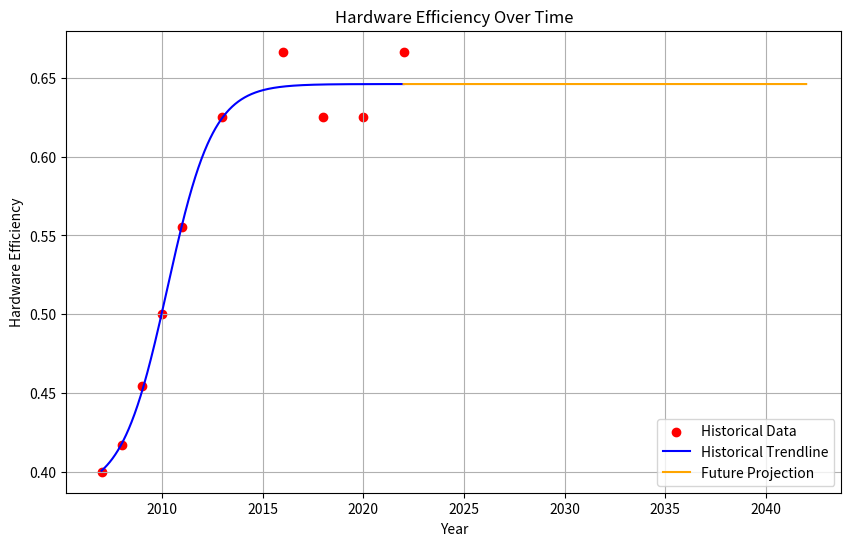

Write Python code to recreate this figure.
import numpy as np
import matplotlib.pyplot as plt
from scipy.optimize import curve_fit

# Data
years = np.array([2007, 2008, 2009, 2010, 2011, 2013, 2016, 2018, 2020, 2022])
pue = np.array([2.5, 2.4, 2.2, 2.0, 1.8, 1.6, 1.5, 1.6, 1.6, 1.5])
eff = 1 / pue

# Logistic regression function (flexible asymptotes)
def logistic(years, E_a0, E_a1, alpha_a, beta_a):
    return E_a0 + E_a1 / (1 + np.exp(-alpha_a * (years - beta_a)))

# Perform regression with new bounds
initial_guess = [0.4, 0.3, 0.1, 2015]  # Initial guesses: [E_a0, E_a1, alpha_a, beta_a]
bounds = ([0, 0, 0, 2000], [1, 1, 5, 2100])  # Bounds for parameters
par, covariance = curve_fit(logistic, years, eff, p0=initial_guess, bounds=bounds)

# Extract fitted parameters
E_a0, E_a1, alpha_a, beta_a = par

# Historical fit
years_fit = np.linspace(min(years), max(years), 1000)
eff_fit = logistic(years_fit, E_a0, E_a1, alpha_a, beta_a)

# Projection for 20 years into the future
future_years = np.linspace(max(years), max(years) + 20, 1000)
future_eff_fit = logistic(future_years, E_a0, E_a1, alpha_a, beta_a)

# Plot
plt.figure(figsize=(10, 6))
plt.scatter(years, eff, color='red', label='Historical Data')  # Historical data points
plt.plot(years_fit, eff_fit, color='blue', label='Historical Trendline')  # Historical trendline
plt.plot(future_years, future_eff_fit, color='orange', label='Future Projection')  # Future projection

# Add titles and labels
plt.title('Hardware Efficiency Over Time')
plt.xlabel('Year')
plt.ylabel('Hardware Efficiency')
plt.legend()
plt.grid(True)
plt.show()

# Print fitted coefficients
print(f"Fitted coefficients:\n E_a0 = {E_a0:.4f}, E_a1 = {E_a1:.4f}, alpha_a = {alpha_a:.4f}, beta_a = {beta_a:.4f}")

# Display the effectiveness in 20 years
final_year = max(years) + 20
final_effectiveness = logistic(final_year, E_a0, E_a1, alpha_a, beta_a)
print(f"Projected Hardware Efficiency in {final_year:.0f}: {final_effectiveness:.4f}")
